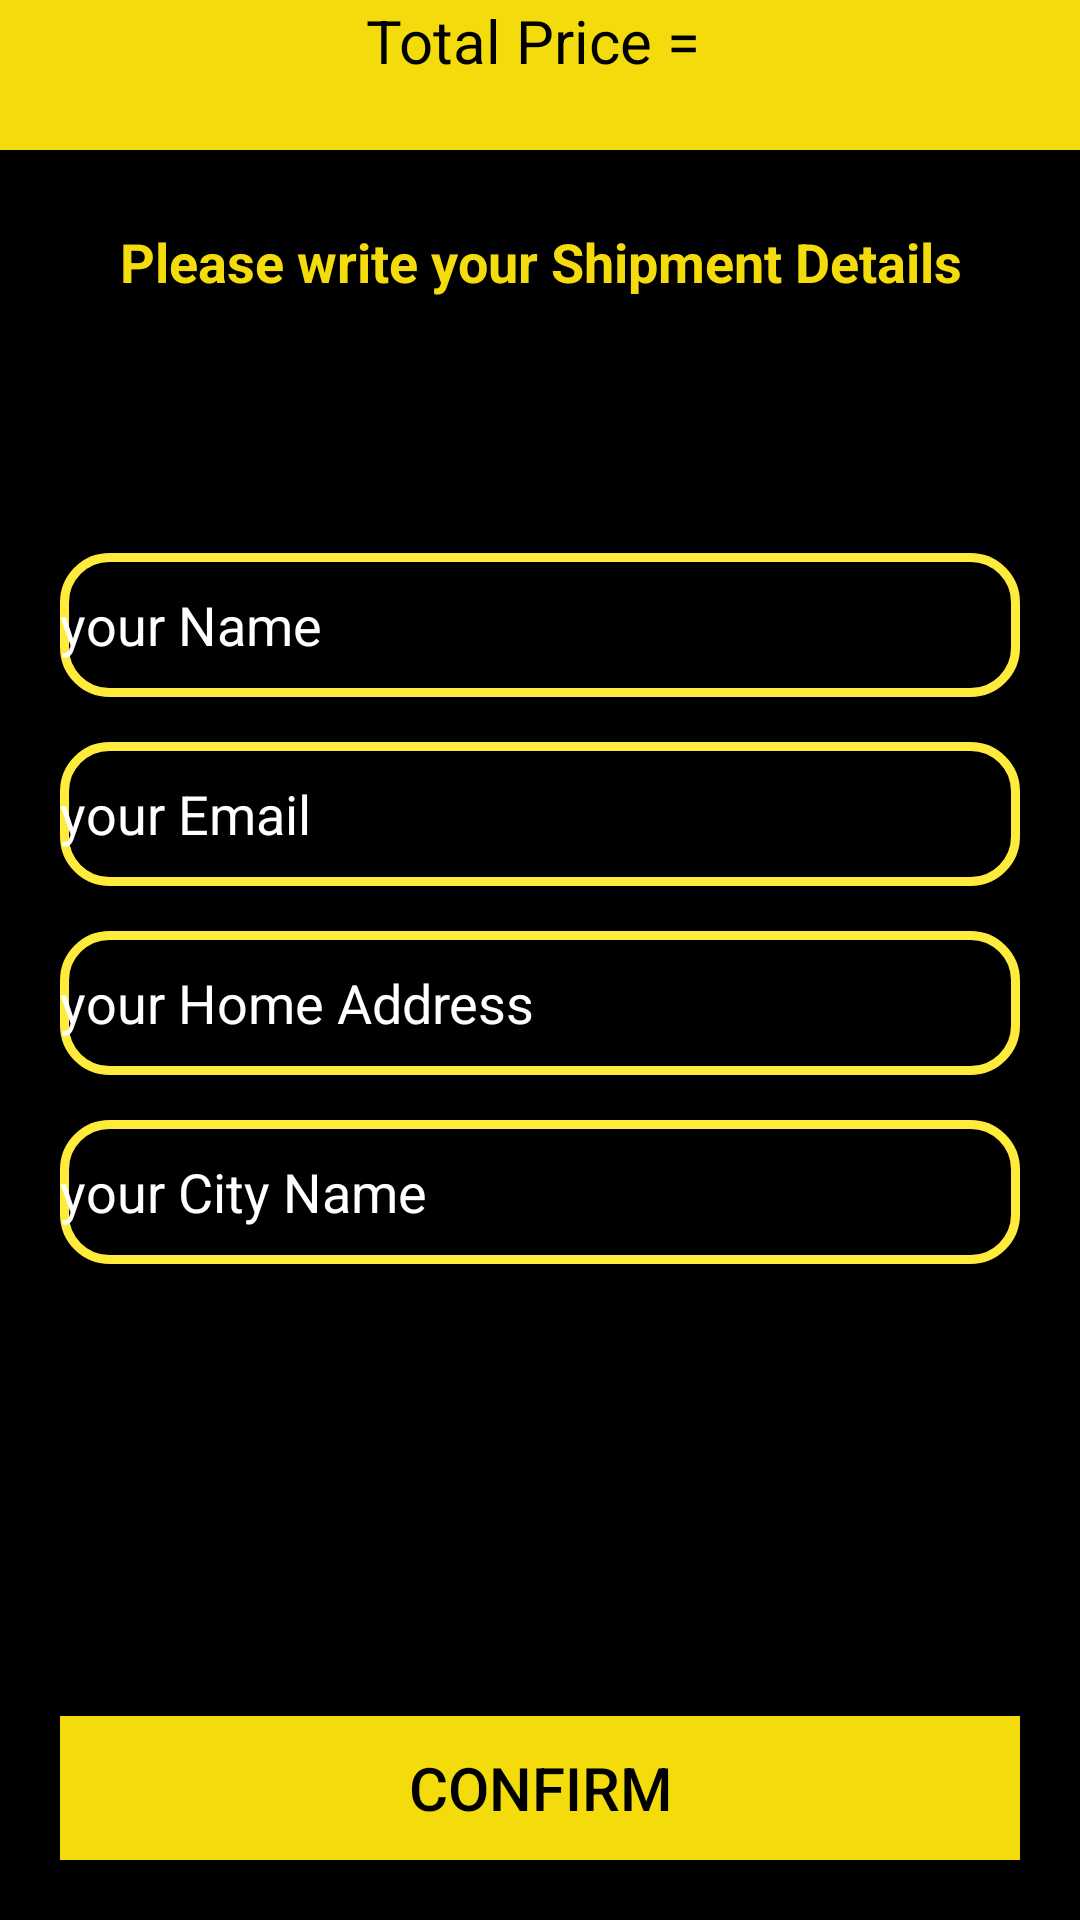

The Android layout XML behind this screen, and the referenced resources:
<!-- AndroidManifest.xml: application theme Theme.MyECommerce -->
<!-- res/layout/activity_confirm_final_order.xml -->
<?xml version="1.0" encoding="utf-8"?>
<RelativeLayout xmlns:android="http://schemas.android.com/apk/res/android"
    xmlns:tools="http://schemas.android.com/tools"
    android:layout_width="match_parent"
    android:layout_height="match_parent"
    android:background="@color/black"
    tools:context=".User.ConfirmFinalOrderActivity">

    <RelativeLayout
        android:id="@+id/rl2"
        android:layout_width="match_parent"
        android:layout_height="50dp"
        android:layout_alignParentTop="true"
        android:background="@color/ColorrprimarydArk">

        <TextView
            android:id="@+id/total_price_confirm"
            android:layout_width="match_parent"
            android:layout_height="wrap_content"
            android:text="Total Price = "
            android:textAlignment="center"
            android:textColor="@color/black"
            android:textSize="20dp" />

    </RelativeLayout>

    <TextView
        android:id="@+id/txt"
        android:layout_width="match_parent"
        android:layout_height="wrap_content"

        android:layout_below="@id/rl2"
        android:layout_marginStart="25dp"
        android:layout_marginTop="25dp"
        android:layout_marginEnd="25dp"
        android:layout_marginBottom="25dp"
        android:text="Please write your Shipment Details"
        android:textAlignment="center"
        android:textColor="@color/ColorrprimarydArk"
        android:textSize="18dp"
        android:textStyle="bold" />

    <EditText
        android:id="@+id/shippment_name"
        android:layout_width="match_parent"
        android:layout_height="wrap_content"
        android:layout_below="@+id/txt"
        android:layout_marginLeft="20dp"
        android:layout_marginTop="60dp"
        android:layout_marginRight="20dp"
        android:background="@drawable/inputs_design"
        android:hint="your Name"
        android:minHeight="48dp"
        android:textColor="@color/white"
        android:textColorHint="@color/white" />

    <EditText
        android:id="@+id/shippment_email"
        android:layout_width="match_parent"
        android:layout_height="wrap_content"
        android:layout_below="@+id/shippment_name"
        android:layout_marginLeft="20dp"
        android:layout_marginTop="15dp"
        android:layout_marginRight="20dp"
        android:background="@drawable/inputs_design"
        android:hint="your Email"
        android:inputType="textEmailAddress"
        android:minHeight="48dp"
        android:textColor="@color/white"
        android:textColorHint="@color/white" />

    <EditText
        android:id="@+id/shippment_address"
        android:layout_width="match_parent"
        android:layout_height="wrap_content"
        android:layout_below="@+id/shippment_email"
        android:layout_marginLeft="20dp"
        android:layout_marginTop="15dp"
        android:layout_marginRight="20dp"
        android:background="@drawable/inputs_design"
        android:hint="your Home Address"
        android:minHeight="48dp"
        android:textColor="@color/white"
        android:textColorHint="@color/white" />

    <EditText
        android:id="@+id/shippment_city"
        android:layout_width="match_parent"
        android:layout_height="wrap_content"
        android:layout_below="@+id/shippment_address"
        android:layout_marginLeft="20dp"
        android:layout_marginTop="15dp"
        android:layout_marginRight="20dp"
        android:background="@drawable/inputs_design"
        android:hint="your City Name"
        android:minHeight="48dp"
        android:textColor="@color/white"
        android:textColorHint="@color/white" />


    <Button
        android:id="@+id/confirm_final_order_btn"
        android:layout_width="match_parent"
        android:layout_height="wrap_content"
        android:layout_alignParentBottom="true"
        android:layout_marginStart="20dp"
        android:layout_marginTop="20dp"
        android:layout_marginEnd="20dp"
        android:layout_marginBottom="20dp"
        android:background="@color/ColorrprimarydArk"
        android:text="Confirm"
        android:textColor="@color/black"
        android:textSize="20dp" />

</RelativeLayout>
<!-- resources referenced by this layout -->
<resources>
  <color name="ColorrprimarydArk">#F3DB0C</color>
  <color name="black">#FF000000</color>
  <color name="white">#FFFFFFFF</color>
  <!-- drawable inputs_design (drawable) -->
  <?xml version="1.0" encoding="utf-8"?>
  <shape xmlns:android="http://schemas.android.com/apk/res/android">
      <stroke
          android:width="3dp"
          android:color="@color/Colorrprimary">
  
      </stroke>
      <corners android:radius="15dp"></corners>
  </shape>
  <style name="Theme.MyECommerce" parent="Theme.AppCompat.Light.NoActionBar">
          
          <item name="colorPrimary">@color/Colorrprimary</item>
          <item name="colorPrimaryVariant">@color/Colorrprimary</item>
          <item name="colorOnPrimary">@color/white</item>
          
          <item name="colorSecondary">@color/teal_200</item>
          <item name="colorSecondaryVariant">@color/teal_700</item>
          <item name="colorOnSecondary">@color/black</item>
          
          <item name="android:statusBarColor" tools:targetApi="l">?attr/colorPrimaryVariant</item>
          
      </style>
  <color name="Colorrprimary">#FFEB3B</color>
  <color name="teal_200">#FF03DAC5</color>
  <color name="teal_700">#FF018786</color>
</resources>
